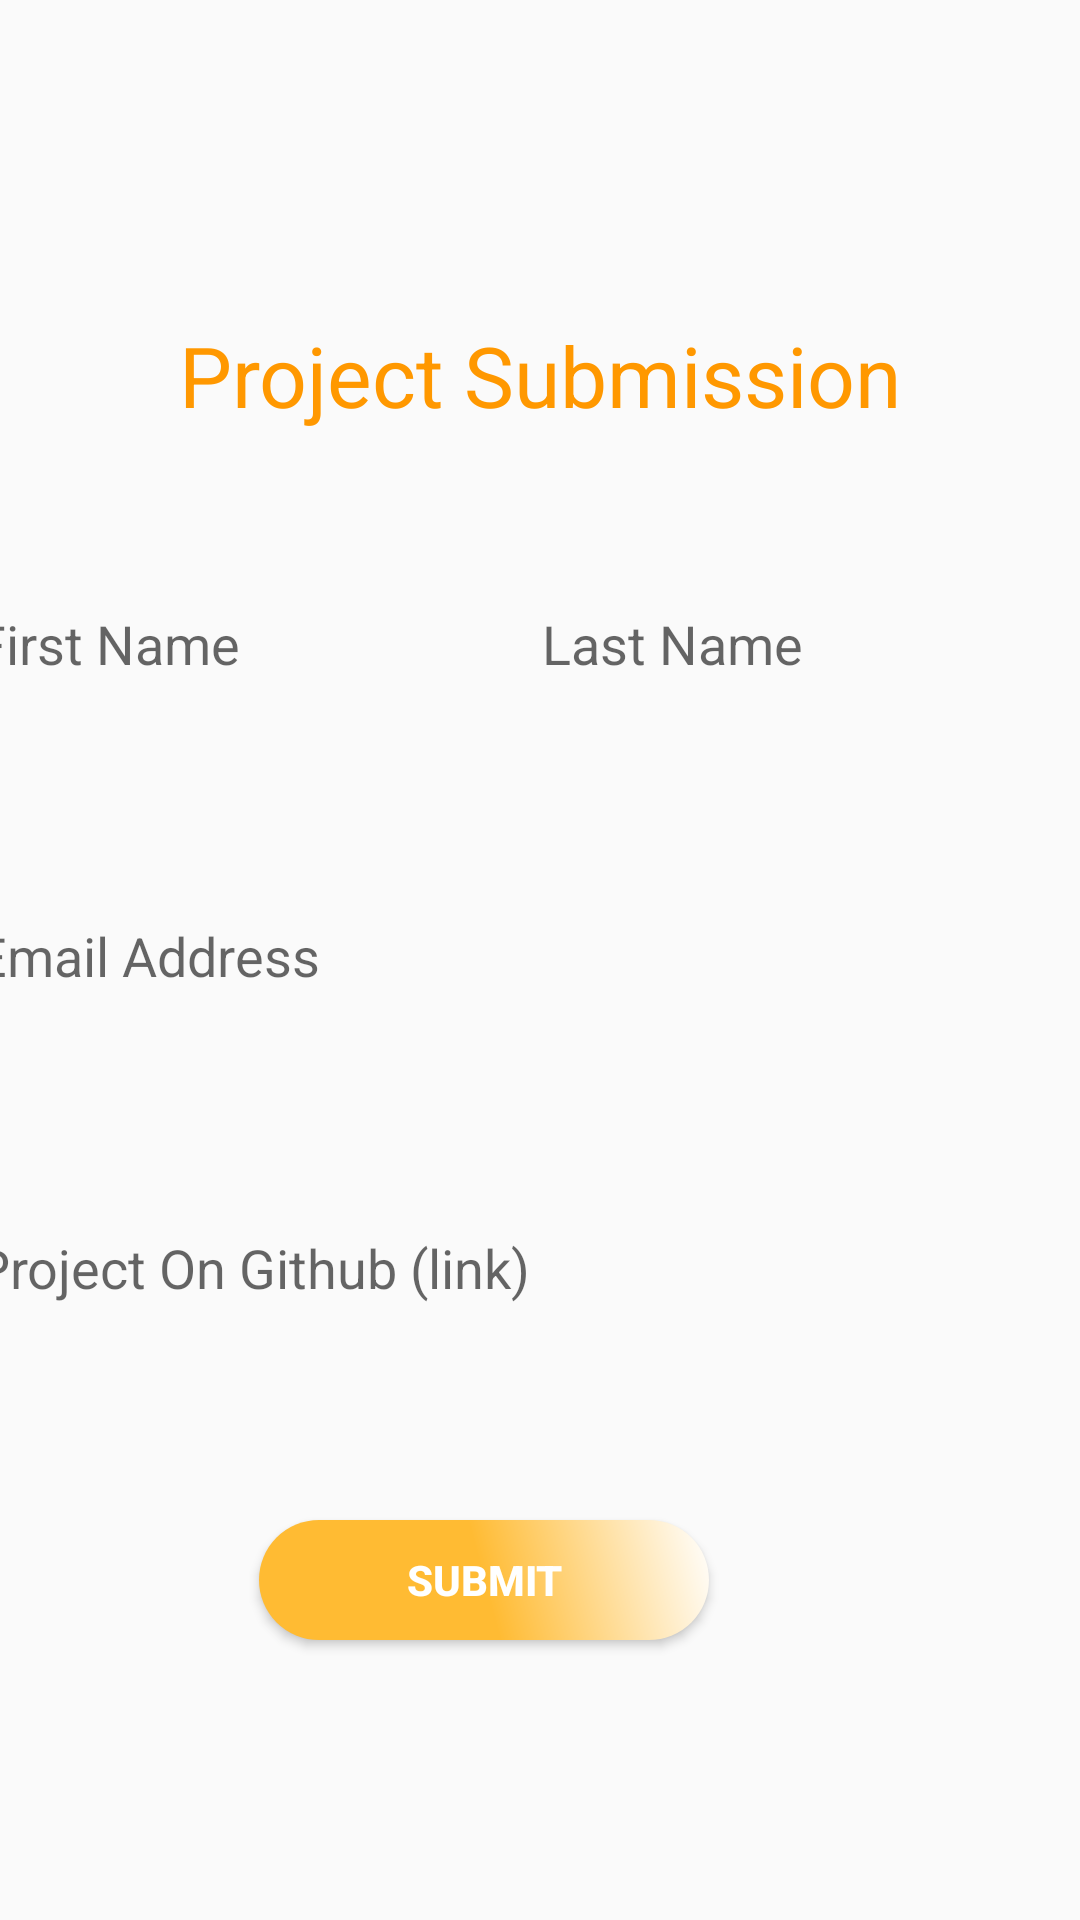

Here is an Android app screen rendered from its layout file. Give the layout XML and the strings, colors and styles it references.
<!-- AndroidManifest.xml: activity theme AppTheme.NoActionBar -->
<!-- res/layout/activity_submission.xml -->
<?xml version="1.0" encoding="utf-8"?>
<androidx.constraintlayout.widget.ConstraintLayout xmlns:android="http://schemas.android.com/apk/res/android"
    xmlns:app="http://schemas.android.com/apk/res-auto"
    xmlns:tools="http://schemas.android.com/tools"
    android:layout_width="match_parent"
    android:layout_height="match_parent"
    android:background="@drawable/launch2"
    tools:context=".ui.main.SubmissionActivity">

    <LinearLayout
        android:id="@+id/linearLayout"
        android:layout_width="0dp"
        android:layout_height="200dp"
        android:orientation="horizontal"
        app:layout_constraintEnd_toEndOf="parent"
        app:layout_constraintStart_toStartOf="parent"
        app:layout_constraintTop_toTopOf="parent">

        <androidx.constraintlayout.widget.ConstraintLayout
            android:layout_width="match_parent"
            android:layout_height="match_parent">

            <ImageView
                android:id="@+id/img_back"
                android:layout_width="wrap_content"
                android:layout_height="wrap_content"
                app:layout_constraintBottom_toBottomOf="parent"
                app:layout_constraintEnd_toStartOf="@+id/imageView4"
                app:layout_constraintHorizontal_bias="0.435"
                app:layout_constraintStart_toStartOf="parent"
                app:layout_constraintTop_toTopOf="parent"
                app:layout_constraintVertical_bias="0.225"
                app:srcCompat="@drawable/white_ic_back" />

            <ImageView
                android:id="@+id/imageView4"
                android:layout_width="200dp"
                android:layout_height="50dp"
                app:layout_constraintBottom_toBottomOf="parent"
                app:layout_constraintEnd_toEndOf="parent"
                app:layout_constraintHorizontal_bias="0.497"
                app:layout_constraintStart_toStartOf="parent"
                app:layout_constraintTop_toTopOf="parent"
                app:layout_constraintVertical_bias="0.16"
                app:srcCompat="@drawable/gads_header" />

            <TextView
                android:id="@+id/textView"
                android:layout_width="0dp"
                android:layout_height="wrap_content"
                android:text="Project Submission"
                android:textAlignment="center"
                android:textColor="#FF9800"
                android:textSize="28sp"
                app:layout_constraintBottom_toBottomOf="parent"
                app:layout_constraintEnd_toEndOf="parent"
                app:layout_constraintHorizontal_bias="1.0"
                app:layout_constraintStart_toStartOf="parent"
                app:layout_constraintTop_toBottomOf="@+id/imageView4"
                app:layout_constraintVertical_bias="0.363" />

            <ImageView
                android:id="@+id/imageView5"
                android:layout_width="wrap_content"
                android:layout_height="wrap_content"
                app:layout_constraintEnd_toEndOf="parent"
                app:layout_constraintStart_toStartOf="parent"
                app:layout_constraintTop_toBottomOf="@+id/textView"
                app:srcCompat="@drawable/yellowline" />

        </androidx.constraintlayout.widget.ConstraintLayout>
    </LinearLayout>

    <LinearLayout
        android:layout_width="409dp"
        android:layout_height="579dp"
        android:orientation="vertical"
        app:layout_constraintBottom_toBottomOf="parent"
        app:layout_constraintEnd_toEndOf="parent"
        app:layout_constraintStart_toStartOf="parent"
        app:layout_constraintTop_toBottomOf="@+id/linearLayout">

        <androidx.constraintlayout.widget.ConstraintLayout
            android:layout_width="match_parent"
            android:layout_height="match_parent">

            <EditText
                android:id="@+id/edt_txt_first_name"
                android:layout_width="150dp"
                android:layout_height="40dp"
                android:layout_marginStart="16dp"
                android:layout_marginTop="64dp"
                android:background="@drawable/button_corners"
                android:ems="10"
                android:hint="First Name"
                android:inputType="textPersonName"
                app:layout_constraintStart_toStartOf="parent"
                app:layout_constraintTop_toTopOf="parent" />

            <EditText
                android:id="@+id/edt_txt_second_name"
                android:layout_width="150dp"
                android:layout_height="40dp"
                android:layout_marginTop="64dp"
                android:layout_marginEnd="16dp"
                android:background="@drawable/button_corners"
                android:ems="10"
                android:hint="Last Name"
                android:inputType="textPersonName"
                app:layout_constraintEnd_toEndOf="parent"
                app:layout_constraintStart_toEndOf="@+id/edt_txt_first_name"
                app:layout_constraintTop_toTopOf="parent" />

            <EditText
                android:id="@+id/edt_txt_email_address"
                android:layout_width="0dp"
                android:layout_height="40dp"
                android:layout_marginTop="64dp"
                android:background="@drawable/button_corners"
                android:ems="10"
                android:hint="Email Address"
                android:inputType="textPersonName"
                app:layout_constraintEnd_toEndOf="@+id/edt_txt_second_name"
                app:layout_constraintStart_toStartOf="@+id/edt_txt_first_name"
                app:layout_constraintTop_toBottomOf="@+id/edt_txt_first_name" />

            <EditText
                android:id="@+id/edt_txt_link"
                android:layout_width="0dp"
                android:layout_height="40dp"
                android:layout_marginTop="64dp"
                android:background="@drawable/button_corners"
                android:ems="10"
                android:hint="Project On Github (link)"
                android:inputType="textPersonName"
                app:layout_constraintEnd_toEndOf="@+id/edt_txt_email_address"
                app:layout_constraintStart_toStartOf="@+id/edt_txt_email_address"
                app:layout_constraintTop_toBottomOf="@+id/edt_txt_email_address" />

            <Button
                android:id="@+id/btn_confirm"
                android:layout_width="150dp"
                android:layout_height="40dp"
                android:layout_marginTop="64dp"
                android:background="@drawable/submit_button_drawable"
                android:text="Submit"
                android:textColor="#FFFFFF"
                android:textStyle="bold"
                app:layout_constraintEnd_toEndOf="@+id/edt_txt_link"
                app:layout_constraintStart_toStartOf="@+id/edt_txt_link"
                app:layout_constraintTop_toBottomOf="@+id/edt_txt_link" />

        </androidx.constraintlayout.widget.ConstraintLayout>
    </LinearLayout>
</androidx.constraintlayout.widget.ConstraintLayout>
<!-- resources referenced by this layout -->
<resources>
  <!-- drawable submit_button_drawable (drawable-xhdpi) -->
  <?xml version="1.0" encoding="utf-8"?>
  <shape xmlns:android="http://schemas.android.com/apk/res/android">
      <corners android:radius="30dp"/>
      <gradient
          android:angle="45"
          android:centerColor="@android:color/holo_orange_light"
          android:endColor="@android:color/primary_text_dark"
          android:startColor="@android:color/holo_orange_light">
      </gradient>
  </shape>
  <style name="AppTheme.NoActionBar">
          <item name="windowActionBar">false</item>
          <item name="windowNoTitle">true</item>
      </style>
</resources>
